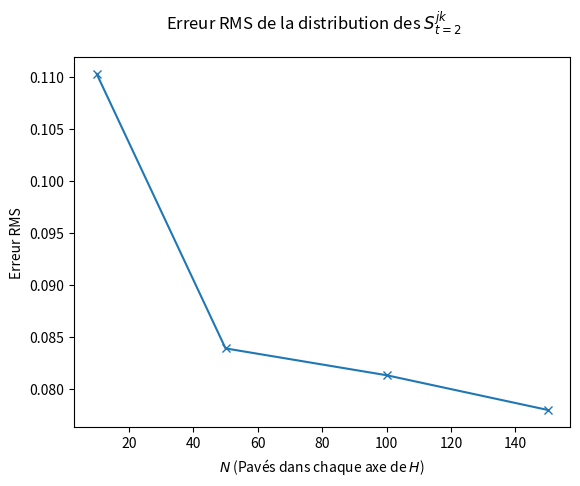

The matplotlib source for this figure:
#%%
import numpy as np
import matplotlib.pyplot as plt

# %%
gamma = 0
N = np.array([10,50,100,150,])
rsquared = np.array([0.11030722476519152,  0.08389182929233206, 0.08130878619205556, 0.077970028060041745, ])
fig, ax = plt.subplots(1)
fig.suptitle("Erreur RMS de la distribution des $S^{jk}_{t=2}$")
ax.set_xlabel("$ N$ (Pavés dans chaque axe de $H$)")
ax.set_ylabel("Erreur RMS")
ax.plot(N, rsquared,marker="x")
plt.show()
#%%
quit()
""""------------
N = 10
Calculated parameter: 14.296558529975501
Empirical poisson parameter: [14.47256177] : R^2 = 0.12648632480041194
Empirical poisson parameter: [14.47901913] : R^2 = 0.
Empirical poisson parameter: [14.3800394] : R^2 = 0.09168166110914705

N = 100
 Calculated parameter: 14.296558529975501
Empirical poisson parameter: [14.4219624] : R^2 = 0.08245440140686328
Empirical poisson parameter: [14.34924948] : R^2 = 
Empirical poisson parameter: [14.4170363] : R^2 = 0.08133447022885434

n = 150
Empirical poisson parameter: [14.42042768] : L^2 on analytic: = 0.08281528013435852
Empirical poisson parameter: [14.38354624] : L^2 on analytic: = 
Empirical poisson parameter: [14.412967] : L^2 on analytic: = 0.08069211418894479

N=50
Empirical poisson parameter: [14.40988485] : L^2 on analytic: = 0.08557321637371368
Empirical poisson parameter: [14.40214409] : L^2 on analytic: = 
Empirical poisson parameter: [14.45708474] : L^2 on analytic: = 0.08087000543938139
"""